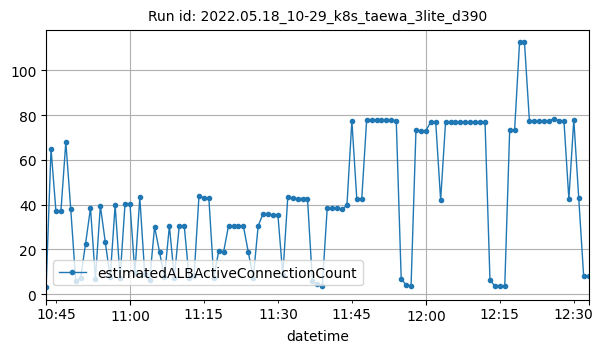

The data file committed next to this chart (first rows):
datetime, estimatedALBActiveConnectionCount
2022-05-18T10:43:00Z, 3
2022-05-18T10:44:00Z, 65
2022-05-18T10:45:00Z, 37
2022-05-18T10:46:00Z, 37
2022-05-18T10:47:00Z, 68
2022-05-18T10:48:00Z, 38
2022-05-18T10:49:00Z, 6
2022-05-18T10:50:00Z, 7.25
2022-05-18T10:51:00Z, 22.5
2022-05-18T10:52:00Z, 38.5
2022-05-18T10:53:00Z, 7
2022-05-18T10:54:00Z, 39.5
2022-05-18T10:55:00Z, 23.25
2022-05-18T10:56:00Z, 7.5
2022-05-18T10:57:00Z, 39.75
2022-05-18T10:58:00Z, 7.25
2022-05-18T10:59:00Z, 40.25
2022-05-18T11:00:00Z, 40.5
2022-05-18T11:01:00Z, 9.5
2022-05-18T11:02:00Z, 43.25
2022-05-18T11:03:00Z, 9
2022-05-18T11:04:00Z, 6.4
2022-05-18T11:05:00Z, 30.17
2022-05-18T11:06:00Z, 18.83
2022-05-18T11:07:00Z, 7.5
2022-05-18T11:08:00Z, 30.5
2022-05-18T11:09:00Z, 7.333
2022-05-18T11:10:00Z, 30.67
2022-05-18T11:11:00Z, 30.67
2022-05-18T11:12:00Z, 7.333
2022-05-18T11:13:00Z, 8
2022-05-18T11:14:00Z, 44
2022-05-18T11:15:00Z, 43
2022-05-18T11:16:00Z, 43
2022-05-18T11:17:00Z, 7.25
2022-05-18T11:18:00Z, 19.33
2022-05-18T11:19:00Z, 19
2022-05-18T11:20:00Z, 30.67
2022-05-18T11:21:00Z, 30.67
2022-05-18T11:22:00Z, 30.5
2022-05-18T11:23:00Z, 30.5
2022-05-18T11:24:00Z, 18.83
2022-05-18T11:25:00Z, 7.167
2022-05-18T11:26:00Z, 30.5
2022-05-18T11:27:00Z, 36
2022-05-18T11:28:00Z, 36
2022-05-18T11:29:00Z, 35.2
2022-05-18T11:30:00Z, 35.4
2022-05-18T11:31:00Z, 8.5
2022-05-18T11:32:00Z, 43.25
2022-05-18T11:33:00Z, 43
2022-05-18T11:34:00Z, 42.75
2022-05-18T11:35:00Z, 42.75
2022-05-18T11:36:00Z, 42.75
2022-05-18T11:37:00Z, 5.75
2022-05-18T11:38:00Z, 4.75
2022-05-18T11:39:00Z, 3.5
2022-05-18T11:40:00Z, 38.5
2022-05-18T11:41:00Z, 38.5
2022-05-18T11:42:00Z, 38.5
... 51 more rows
